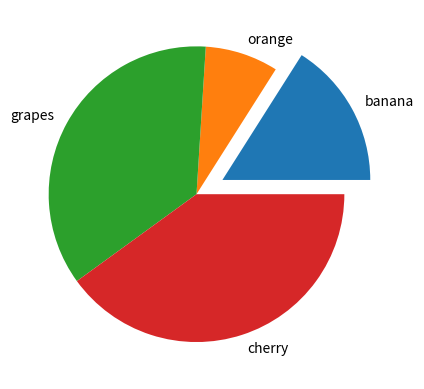

Write Python code to recreate this figure.
import matplotlib.pyplot as plt
import numpy as np

x=np.array([20,10,45,50])
mylabels=["banana","orange","grapes","cherry"]
myexplode=[0.2,0,0,0]
plt.pie(x,labels=mylabels,explode=myexplode)
plt.show()